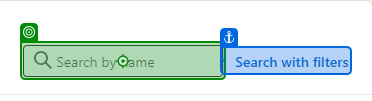
Workflow: Main

Step 1 [then]: type "[CurrentRow.ByIndex(1).ToString +"    "+ CurrentRow.ByIndex(2).ToString + "[k(Enter)]"]" into 'Search with filters'

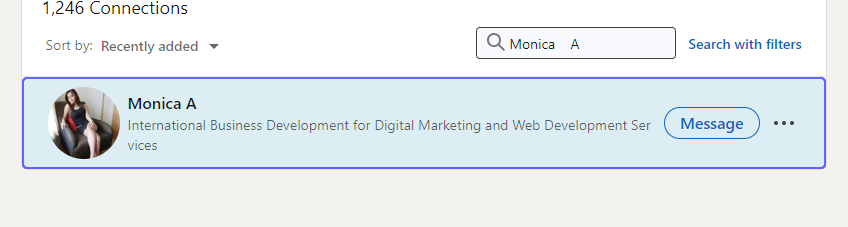
Step 2: get-text

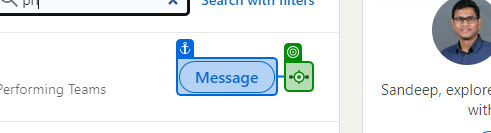
Step 3: click on 'DIV ember1338'

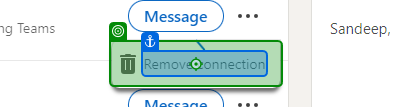
Step 4: click on 'Remove connection'

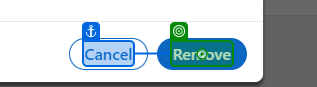
Step 5: click on 'Remove'